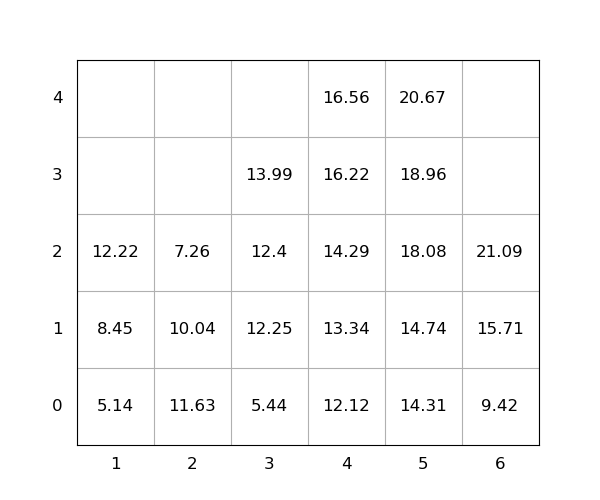

Source data for this figure (header and first rows):
idx, loc_x, loc_y, loc_z, weight, group, score, seq, reloc, size(ft)
1, 6, 0, 0, 9.42, 0, 9.42, 1, 0, 20
2, 6, 0, 1, 15.71, 0, 15.71, 2, 0, 20
3, 5, 0, 0, 14.31, 0, 14.31, 3, 0, 20
4, 3, 0, 0, 5.44, 0, 5.44, 4, 0, 20
5, 3, 0, 1, 12.25, 0, 12.25, 5, 0, 20
6, 1, 0, 0, 5.14, 0, 5.14, 6, 0, 20
7, 6, 0, 2, 21.09, 0, 21.09, 7, 0, 20
8, 4, 0, 0, 12.12, 0, 12.12, 8, 0, 20
9, 4, 0, 1, 13.34, 0, 13.34, 9, 0, 20
10, 4, 0, 2, 14.29, 0, 14.29, 10, 0, 20
11, 2, 0, 0, 11.63, 0, 11.63, 11, 1.0, 20
12, 3, 0, 2, 12.4, 0, 12.4, 12, 0, 20
13, 5, 0, 1, 14.74, 0, 14.74, 13, 0, 20
14, 2, 0, 1, 10.04, 0, 10.04, 14, 1.0, 20
15, 1, 0, 1, 8.45, 0, 8.45, 15, 0, 20
16, 5, 0, 2, 18.08, 0, 18.08, 16, 0, 20
17, 4, 0, 3, 16.22, 0, 16.22, 17, 0, 20
18, 5, 0, 3, 18.96, 0, 18.96, 18, 0, 20
19, 5, 0, 4, 20.67, 0, 20.67, 19, 0, 20
20, 4, 0, 4, 16.56, 0, 16.56, 20, 0, 20
21, 3, 0, 3, 13.99, 0, 13.99, 21, 0, 20
22, 2, 0, 2, 7.26, 0, 7.26, 22, 1.0, 20
23, 1, 0, 2, 12.22, 0, 12.22, 23, 0, 20
